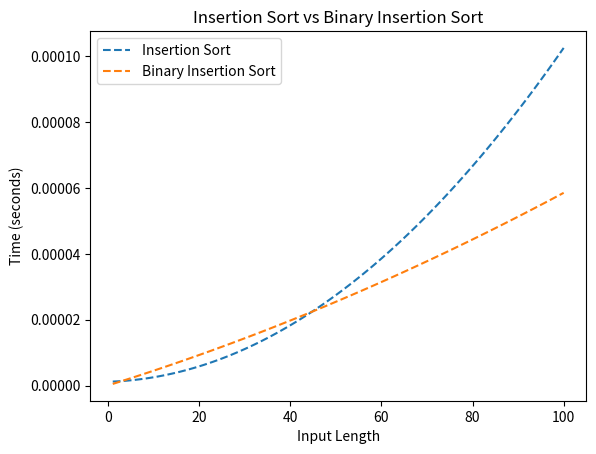

Here is the Python script that generated this plot:
import time
import random
import matplotlib.pyplot as plt
import numpy as np

# Q1
def insertion_sort(arr):
    for i in range(1, len(arr)):
        key = arr[i]
        j = i - 1
        while j >= 0 and key < arr[j]:
            arr[j + 1] = arr[j]
            j -= 1
        arr[j + 1] = key

def binary_insertion_sort(arr):
    for i in range(1, len(arr)):
        key = arr[i]
        left, right = 0, i - 1

        while left <= right:
            mid = (left + right) // 2
            if arr[mid] <= key:
                left = mid + 1
            else:
                right = mid - 1

        arr[left + 1:i + 1] = arr[left:i]
        arr[left] = key

# Q2
def generate_random_array(length):
    return [random.randint(1, 1000) for _ in range(length)]

def run_experiment(max_length):
    lengths = list(range(1, max_length + 1))
    times_insertion = []
    times_binary_insertion = []

    for length in lengths:
        arr = generate_random_array(length)

        # Measure time for insertion sort
        start_time = time.time()
        insertion_sort(arr.copy())
        times_insertion.append(time.time() - start_time)

        # Measure time for binary insertion sort
        start_time = time.time()
        binary_insertion_sort(arr.copy())
        times_binary_insertion.append(time.time() - start_time)

    return lengths, times_insertion, times_binary_insertion

# Q3
def plot_results(lengths, times_insertion, times_binary_insertion):

    # Interpolating functions 
    poly_insertion = np.polyfit(lengths, times_insertion, 2)
    poly_binary_insertion = np.polyfit(lengths, times_binary_insertion, 2)
    
    plt.plot(lengths, np.polyval(poly_insertion, lengths), '--', label='Insertion Sort')
    plt.plot(lengths, np.polyval(poly_binary_insertion, lengths), '--', label='Binary Insertion Sort')

    plt.xlabel('Input Length')
    plt.ylabel('Time (seconds)')
    plt.title('Insertion Sort vs Binary Insertion Sort')
    plt.legend()
    plt.show()

# Example usage
max_length = 100
lengths, times_insertion, times_binary_insertion = run_experiment(max_length)
plot_results(lengths, times_insertion, times_binary_insertion)

# Q4
## In general, Binary sort is much faster than Traditional insertion sort. The main reason being becuase the number of comparisons needed to be
## done is reduced in a binary sort algorithm. Insertion sort usually revolves around EACH element being checked until the desried 
## position is found. Binary on the other hand uses binary search to find the correct position for each element. This makes it so 
## that it doesnt have to chech element over and over again till its  satisfied, unoike traditional insertion sort.